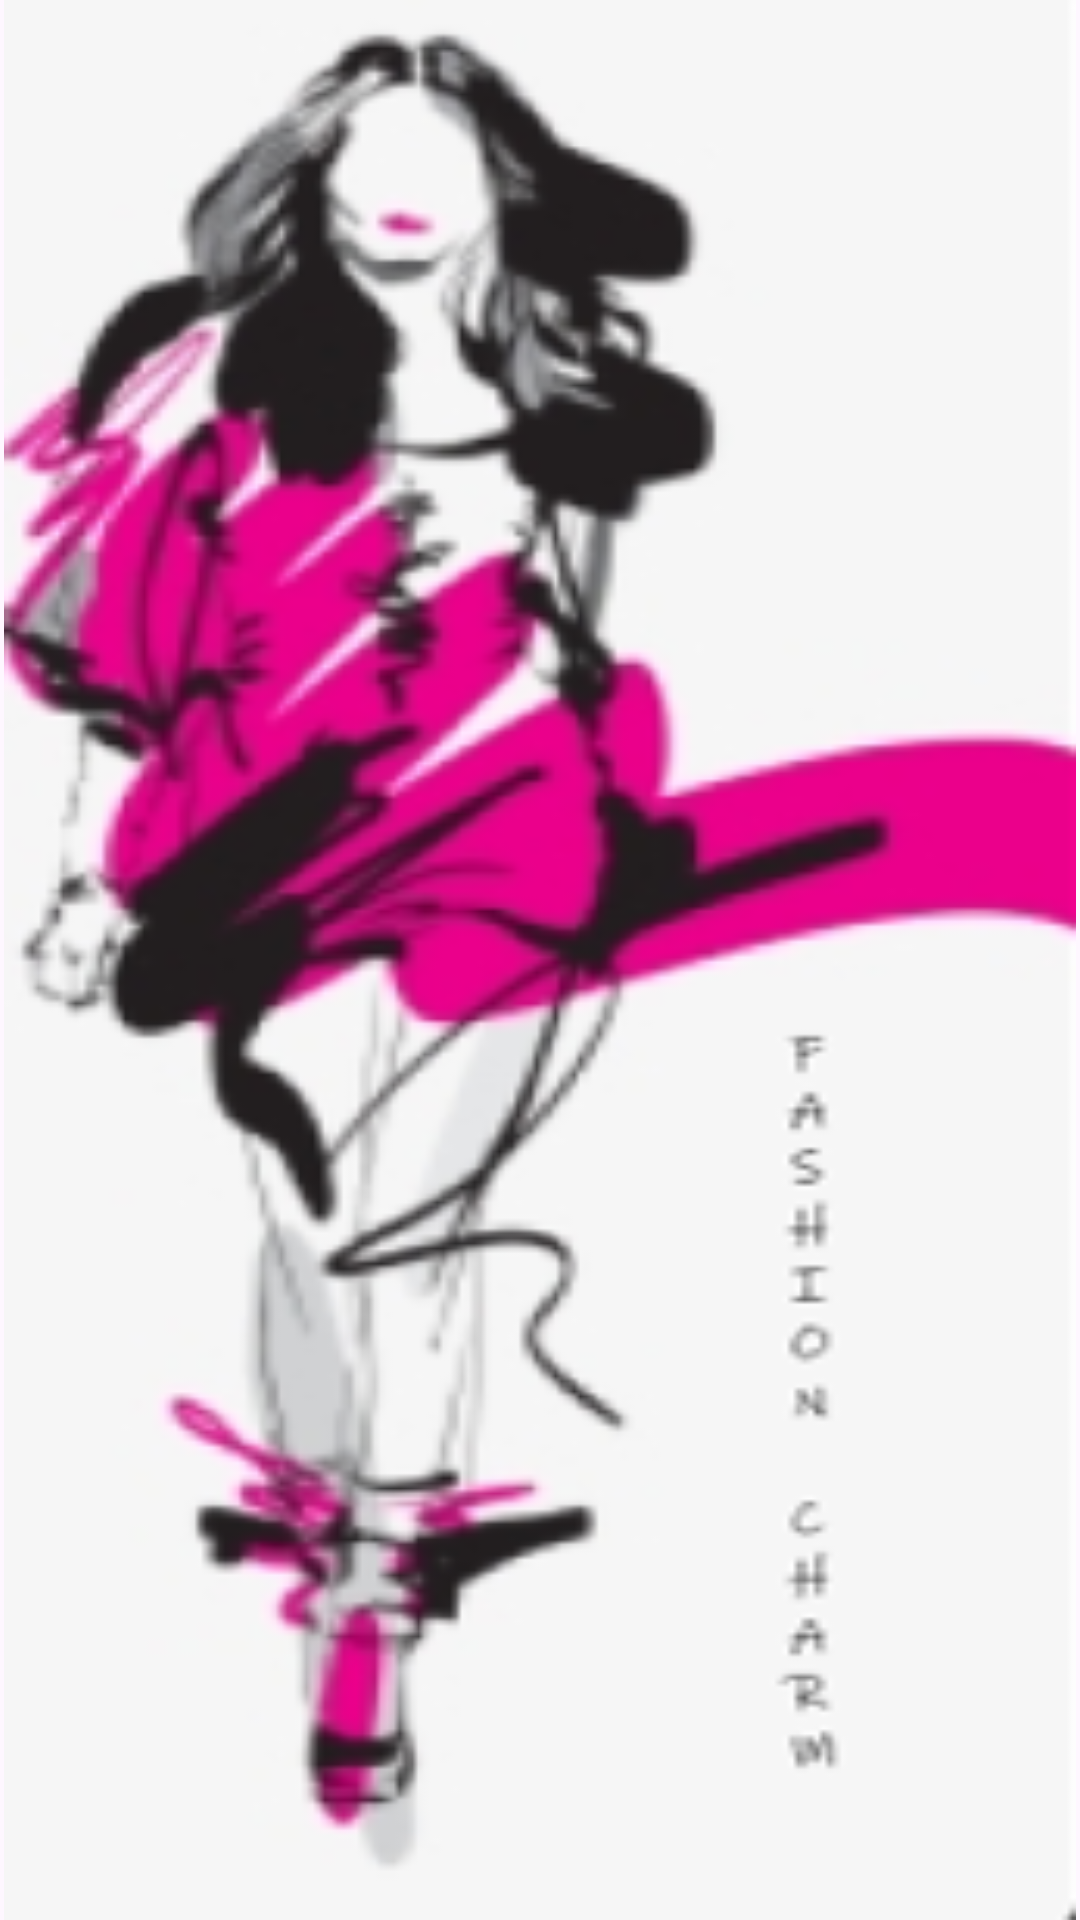

Reconstruct the res/layout file that produces this screen, plus the resources it refers to.
<!-- AndroidManifest.xml: application theme Theme.FashionCharm -->
<!-- res/layout/activity_splash_screen.xml -->
<?xml version="1.0" encoding="utf-8"?>
<LinearLayout xmlns:android="http://schemas.android.com/apk/res/android"
    xmlns:app="http://schemas.android.com/apk/res-auto"
    xmlns:tools="http://schemas.android.com/tools"
    android:layout_width="match_parent"
    android:layout_height="match_parent"
    tools:context=".SplashScreen">
    <ImageView
        android:layout_width="match_parent"
        android:layout_height="match_parent"
        android:src="@drawable/splash"
        android:scaleX="1.22">

    </ImageView>

</LinearLayout>
<!-- resources referenced by this layout -->
<resources>
  <!-- drawable splash: png bitmap (drawable, 73134 bytes) -->
  <style name="Theme.FashionCharm" parent="Base.Theme.FashionCharm" />
  <style name="Base.Theme.FashionCharm" parent="Theme.Material3.DayNight.NoActionBar">
          
          
      </style>
</resources>
